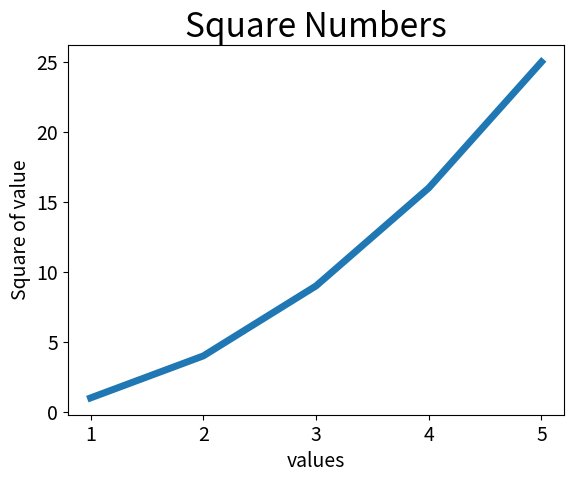

Recreate this plot in Python.
import matplotlib.pyplot as plt

"""绘制简单的折线图"""
input_values = [1, 2, 3, 4, 5]
squares = [1, 4, 9, 16, 25]
plt.plot(input_values, squares, linewidth=5)

# 设置图表标题，并给坐标轴加上标签
plt.title("Square Numbers", fontsize=24)
plt.xlabel("values", fontsize=14)
plt.ylabel("Square of value", fontsize=14)

# 设置刻度标记的大小
plt.tick_params(axis="both", labelsize=14)

plt.show()